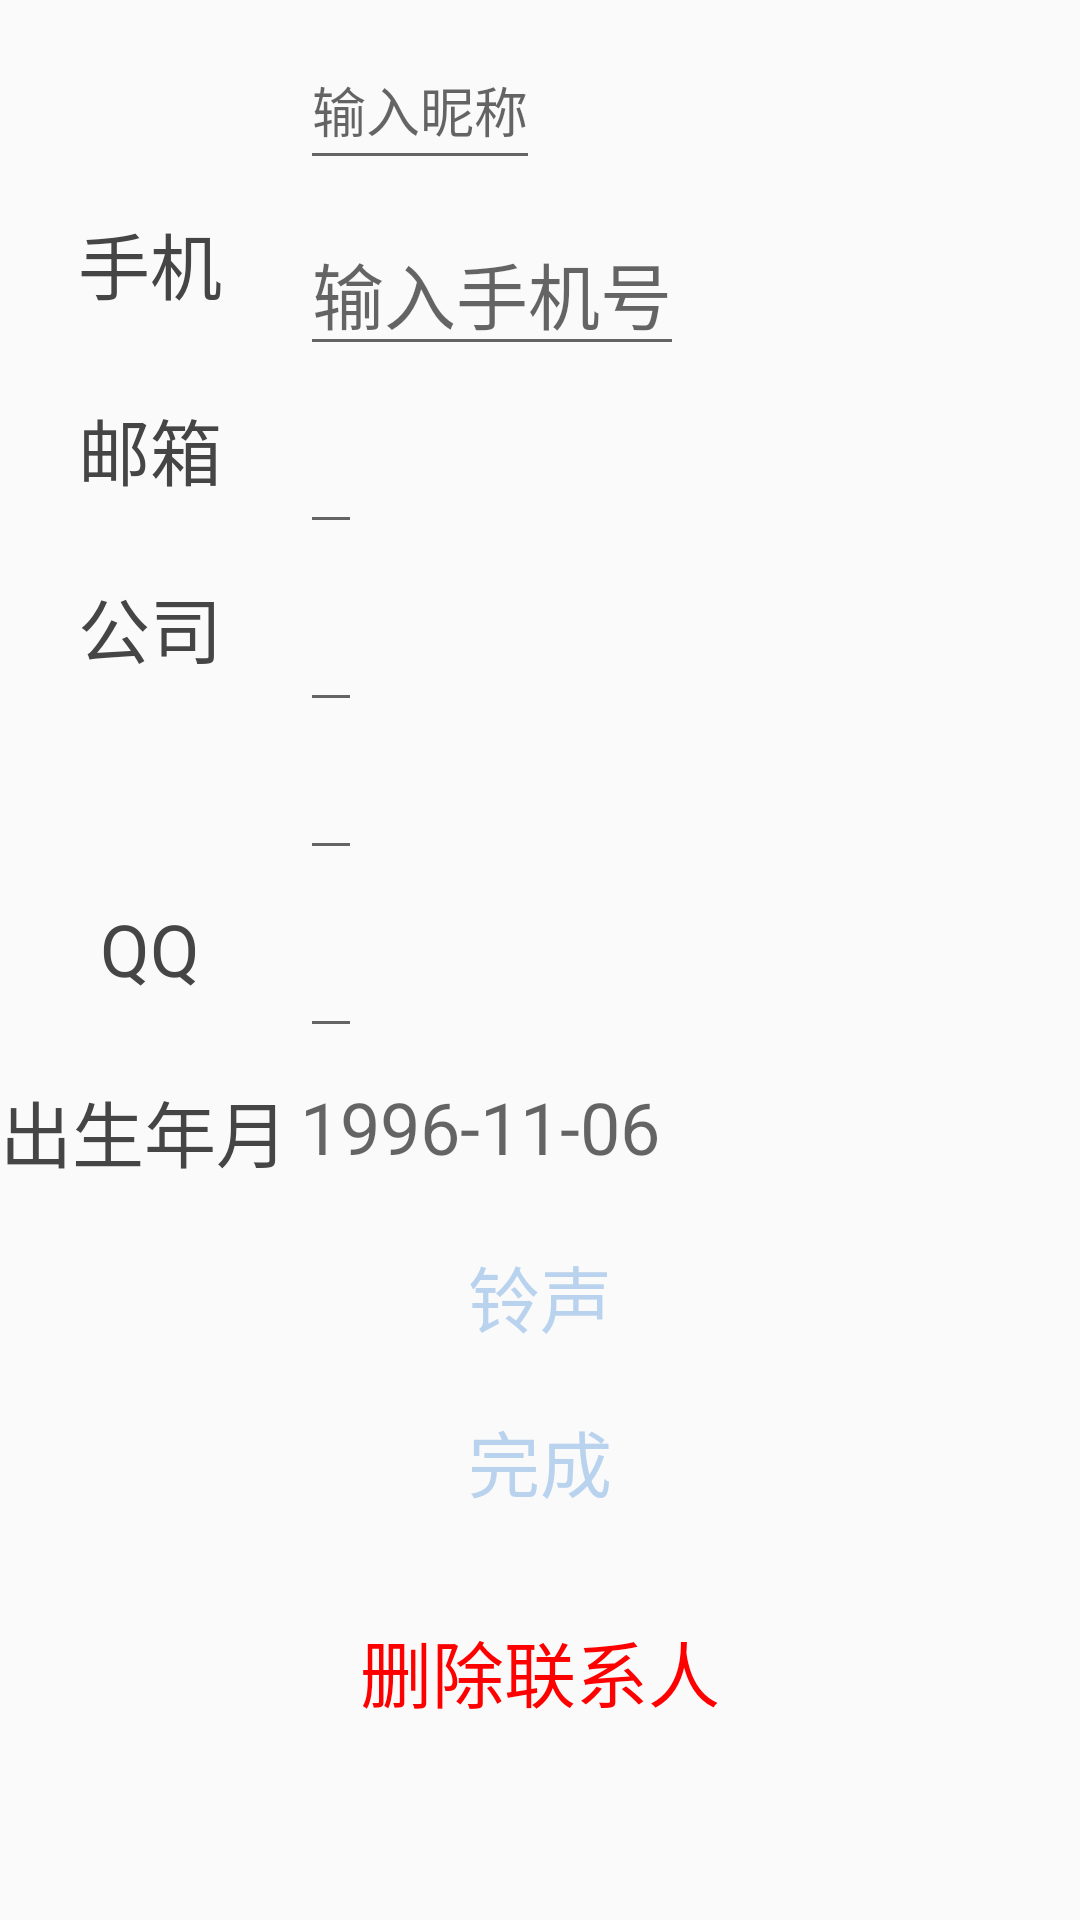

Android layout source for this screen:
<!-- AndroidManifest.xml: application theme AppTheme -->
<!-- res/layout/updateinformation.xml -->
<?xml version="1.0" encoding="utf-8"?>
<LinearLayout xmlns:android="http://schemas.android.com/apk/res/android"
    android:layout_width="match_parent"
    android:layout_height="match_parent"
    android:orientation="vertical">

    <RelativeLayout
        android:layout_width="match_parent"
        android:layout_height="wrap_content"
        android:layout_marginTop="10dp">

        <ImageView
            android:id="@+id/update_head"
            android:layout_width="100dp"
            android:layout_height="50dp" />

        <EditText
            android:id="@+id/update_nickname"
            android:layout_width="wrap_content"
            android:layout_height="50dp"
            android:layout_toRightOf="@+id/update_head"
            android:hint="输入昵称"
            android:textColor="#454545" />
    </RelativeLayout>

    <RelativeLayout
        android:layout_width="match_parent"
        android:layout_height="wrap_content"
        android:layout_marginTop="10dp">

        <TextView
            android:id="@+id/up_text4"
            android:layout_width="100dp"
            android:layout_height="wrap_content"
            android:gravity="center"
            android:text="手机"
            android:textColor="#454545"
            android:textSize="24sp" />

        <EditText
            android:id="@+id/update_number"
            android:layout_width="wrap_content"
            android:layout_height="wrap_content"
            android:layout_toRightOf="@+id/up_text4"
            android:hint="输入手机号"
            android:textColor="#454545"
            android:textSize="24sp" />
    </RelativeLayout>
    <RelativeLayout
    android:layout_width="match_parent"
    android:layout_height="wrap_content"
    android:layout_marginTop="10dp">
    <TextView
        android:id="@+id/up_text5"
        android:layout_width="100dp"
        android:layout_height="wrap_content"
        android:gravity="center"
        android:text="邮箱"
        android:textColor="#454545"
        android:textSize="24sp" />
    <EditText
        android:id="@+id/update_email"
        android:layout_width="wrap_content"
        android:layout_height="wrap_content"
        android:layout_toRightOf="@+id/up_text5"
        android:textColor="#454545"
        android:textSize="24sp" />
</RelativeLayout>
    <RelativeLayout
        android:layout_width="match_parent"
        android:layout_height="wrap_content"
        android:layout_marginTop="10dp">
        <TextView
            android:id="@+id/up_text7"
            android:layout_width="100dp"
            android:layout_height="wrap_content"
            android:gravity="center"
            android:text="公司"
            android:textColor="#454545"
            android:textSize="24sp" />
        <EditText
            android:id="@+id/update_company"
            android:layout_width="wrap_content"
            android:layout_height="wrap_content"
            android:layout_toRightOf="@+id/up_text7"
            android:textColor="#454545"
            android:textSize="24sp" />
        <EditText
            android:id="@+id/update_position"
            android:layout_width="wrap_content"
            android:layout_height="wrap_content"
            android:layout_toRightOf="@+id/up_text7"
            android:layout_below="@+id/update_company"
            android:textColor="#454545"
            android:textSize="24sp" />
    </RelativeLayout>
    <RelativeLayout
        android:layout_width="match_parent"
        android:layout_height="wrap_content"
        android:layout_marginTop="10dp">
        <TextView
            android:id="@+id/up_text8"
            android:layout_width="100dp"
            android:layout_height="wrap_content"
            android:gravity="center"
            android:text="QQ"
            android:textColor="#454545"
            android:textSize="24sp" />
        <EditText
            android:id="@+id/update_im"
            android:layout_width="wrap_content"
            android:layout_height="wrap_content"
            android:layout_toRightOf="@+id/up_text8"
            android:textColor="#454545"
            android:textSize="24sp" />
    </RelativeLayout>
    <RelativeLayout
        android:layout_width="match_parent"
        android:layout_height="wrap_content"
        android:layout_marginTop="10dp">
        <TextView
            android:id="@+id/up_text6"
            android:layout_width="100dp"
            android:layout_height="wrap_content"
            android:text="出生年月"
            android:textColor="#454545"
            android:textSize="24sp" />
        <TextView
            android:id="@+id/update_birthdy"
            android:layout_width="wrap_content"
            android:layout_height="wrap_content"
            android:layout_toRightOf="@+id/up_text6"
            android:hint="1996-11-06"
            android:textColor="#454545"
            android:textSize="24sp" />
    </RelativeLayout>

    <TextView
        android:id="@+id/update_music"
        android:layout_width="wrap_content"
        android:layout_height="wrap_content"
        android:layout_gravity="center"
        android:layout_marginTop="20dp"
        android:text="铃声"
        android:textColor="#B9D3EE"
        android:textSize="24sp" />
    <TextView
        android:id="@+id/update_com"
        android:layout_width="wrap_content"
        android:layout_height="wrap_content"
        android:layout_gravity="center"
        android:layout_marginTop="20dp"
        android:text="完成"
        android:textColor="#B9D3EE"
        android:textSize="24sp" />

    <TextView
        android:id="@+id/update_delete"
        android:layout_width="wrap_content"
        android:layout_height="wrap_content"
        android:layout_gravity="center"
        android:layout_marginTop="20dp"
        android:padding="15dp"
        android:text="删除联系人"
        android:textColor="#FF0000"
        android:textSize="24sp" />
</LinearLayout>
<!-- resources referenced by this layout -->
<resources>
  <style name="AppTheme" parent="Theme.AppCompat.Light.NoActionBar">
          
          <item name="colorPrimary">@color/colorPrimary</item>
          <item name="colorPrimaryDark">@color/colorPrimaryDark</item>
          <item name="colorAccent">@color/colorAccent</item>
          <item name="searchViewStyle">@style/MySearchView</item>
      </style>
  <style name="MySearchView" parent="Widget.AppCompat.SearchView">
          <item name="searchHintIcon">@null</item>
      </style>
  <!-- not gathered from this repository: default colours our renderer supplied (Android Studio template values) -->
  <color name="colorPrimary">#FF6200EE</color>
  <color name="colorPrimaryDark">#FF3700B3</color>
  <color name="colorAccent">#FF03DAC5</color>
</resources>
